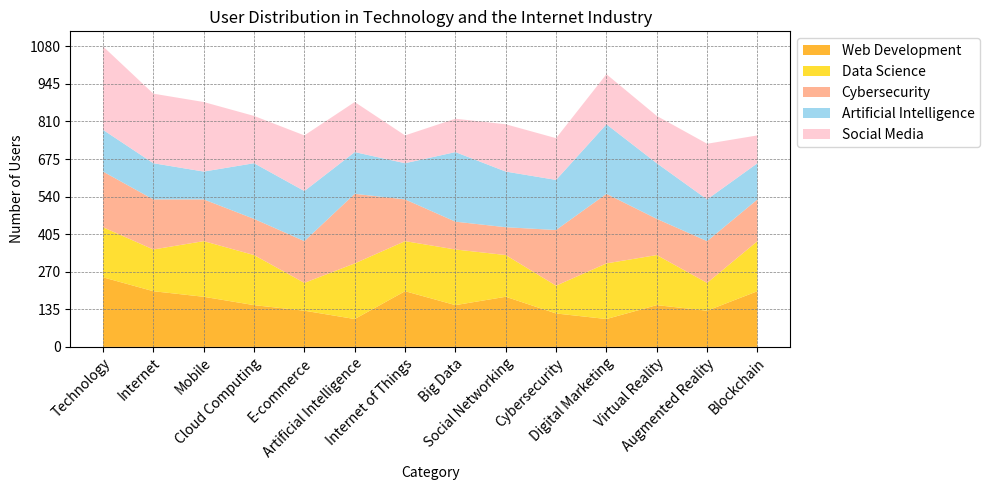

Generate this figure with matplotlib: (Note: this script raises an exception after producing the figure.)

import matplotlib.pyplot as plt
import numpy as np
import pandas as pd

# Represent data using dictionary
data = {'Category': ['Technology', 'Internet', 'Mobile', 'Cloud Computing', 'E-commerce', 'Artificial Intelligence', 'Internet of Things', 'Big Data', 'Social Networking', 'Cybersecurity', 'Digital Marketing', 'Virtual Reality', 'Augmented Reality', 'Blockchain'], 'Web Development (Users)': [250, 200, 180, 150, 130, 100, 200, 150, 180, 120, 100, 150, 130, 200], 'Data Science (Users)': [180, 150, 200, 180, 100, 200, 180, 200, 150, 100, 200, 180, 100, 180], 'Cybersecurity (Users)': [200, 180, 150, 130, 150, 250, 150, 100, 100, 200, 250, 130, 150, 150], 'Artificial Intelligence (Users)': [150, 130, 100, 200, 180, 150, 130, 250, 200, 180, 250, 200, 150, 130], 'Social Media (Users)': [300, 250, 250, 170, 200, 180, 100, 120, 170, 150, 180, 170, 200, 100]}

# Convert first column to string type
df = pd.DataFrame(data)
df.iloc[:, 0] = df.iloc[:, 0].astype(str)

# Set figure size
fig, ax = plt.subplots(figsize=(10,5))

# Use ax.stackplot()
ax.stackplot(df.iloc[:, 0], df.iloc[:, 1], df.iloc[:, 2], df.iloc[:, 3], df.iloc[:, 4], df.iloc[:, 5], labels=['Web Development', 'Data Science', 'Cybersecurity', 'Artificial Intelligence', 'Social Media'], colors=['#FFA500', '#FFD700', '#FFA07A', '#87CEEB', '#FFC0CB'], alpha=0.8)

# Set x and y axis ticks and ticklabels
ax.set_xticklabels(df.iloc[:, 0], rotation=45, ha='right', rotation_mode='anchor')
ax.set_yticks(np.linspace(0, df.iloc[:, 1:].sum(axis=1).max(), np.random.choice([3, 5, 7, 9, 11]), dtype=np.int32))

# Set x and y axis labels
ax.set_xlabel('Category')
ax.set_ylabel('Number of Users')

# Set title
ax.set_title('User Distribution in Technology and the Internet Industry')

# Set background grid lines
ax.grid(color='grey', linestyle='--', linewidth=0.5)

# Set legend
ax.legend(loc='upper left', bbox_to_anchor=(1, 1))

# Automatically resize the image
plt.tight_layout()

# Save figure
plt.savefig('output/final/area_chart/png/20231228-131755_87.png', bbox_inches='tight')

# Clear current image state
plt.clf()
